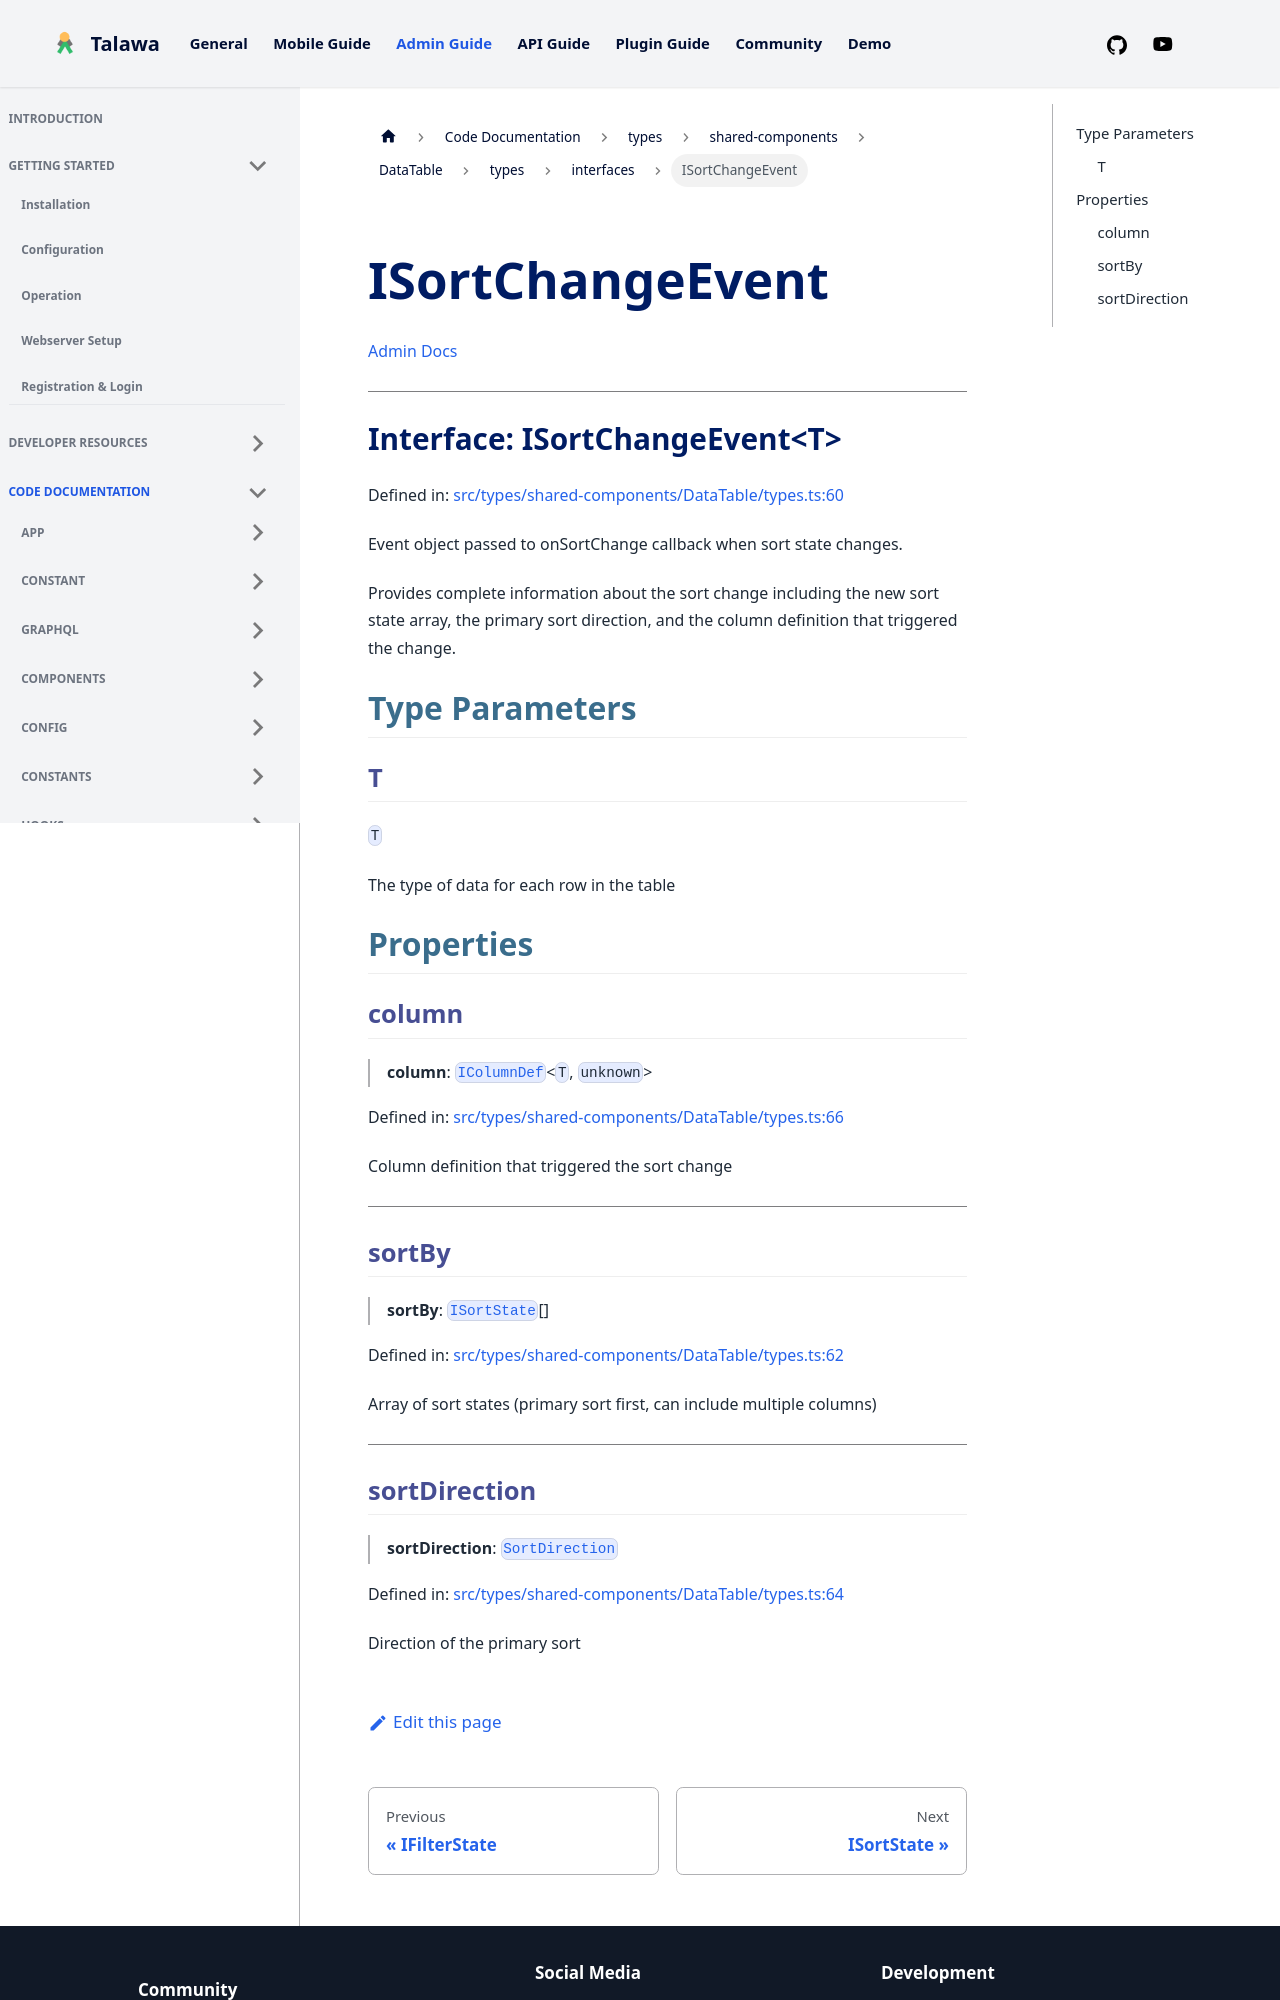

repository: PalisadoesFoundation/talawa-admin · page: docs/auto-docs/types/shared-components/DataTable/types/interfaces/ISortChangeEvent/index.html · generator: docusaurus

[Admin Docs](/)

***

# Interface: ISortChangeEvent\<T\>

Defined in: [src/types/shared-components/DataTable/types.ts:60](https://github.com/PalisadoesFoundation/talawa-admin/blob/main/src/types/shared-components/DataTable/types.ts#L60)

Event object passed to onSortChange callback when sort state changes.

Provides complete information about the sort change including the new sort state array,
the primary sort direction, and the column definition that triggered the change.

## Type Parameters

### T

`T`

The type of data for each row in the table

## Properties

### column

> **column**: [`IColumnDef`](../../column/interfaces/IColumnDef.md)\<`T`, `unknown`\>

Defined in: [src/types/shared-components/DataTable/types.ts:66](https://github.com/PalisadoesFoundation/talawa-admin/blob/main/src/types/shared-components/DataTable/types.ts#L66)

Column definition that triggered the sort change

***

### sortBy

> **sortBy**: [`ISortState`](ISortState.md)[]

Defined in: [src/types/shared-components/DataTable/types.ts:62](https://github.com/PalisadoesFoundation/talawa-admin/blob/main/src/types/shared-components/DataTable/types.ts#L62)

Array of sort states (primary sort first, can include multiple columns)

***
